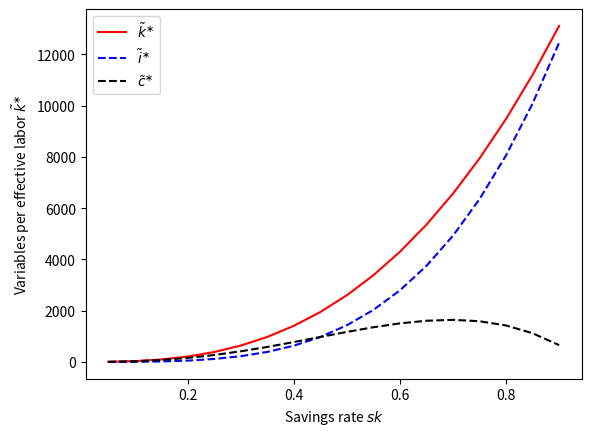

Write the Python code that produced this figure.
import numpy as np
import matplotlib.pyplot as plt

#Parameters
alpha = np.arange(0.05,0.95,0.05)     #Production function par
beta = np.arange(0.5,0.95,0.05)      #Human Capital parameter
sk = np.arange(0.05,0.95,0.05)       #Savings function for K and H
sh = np.arange(0.05,0.95,0.05) 
delta = np.arange(0.01,0.10,0.01)    #Law of motion for K par 
gamma_l = np.arange(0.01,0.05,0.01)  #Law of motion for Labor par
gamma_a = np.arange(0.01,0.10,0.01)  #Law of motion for Tech par

#Numpy stuff
alphax,skx,shx,deltax,gamma_lx,gamma_ax,betax= np.ix_(alpha,sk,sh,delta,gamma_l,gamma_a,beta)
alphax.shape, skx.shape, shx.shape, deltax.shape, gamma_lx.shape, gamma_ax.shape, betax.shape

#Steady state for capital per effective labor
k_al = (((skx**alphax)*(shx**(1-alphax)))/(gamma_ax+gamma_lx+deltax)) ** (1/(1-alphax-betax))
h_al = (((shx**(1-betax)*(shx**(betax)))/(gamma_ax+gamma_lx+deltax))) ** (1/(1-alphax-betax))
q_al = (k_al**alphax)*(h_al**betax)
i_al = (shx+skx)*q_al
c_al = q_al - i_al

#Variation of sh, alpha = 0,35
k_al_1 = k_al [4,0,:,0,0,0,0]
h_al_1 = h_al [4,0,:,0,0,0,0]
q_al_1 = q_al [4,0,:,0,0,0,0]
i_al_1 = i_al [4,0,:,0,0,0,0]
c_al_1 = c_al [4,0,:,0,0,0,0]

fig1 = plt.figure(); ax1=fig1.add_subplot(1,1,1)
ax1.plot(sk,q_al_1,'k-',color='red',label=r'$\tilde{k}^{\ast}$')
ax1.plot(sk,i_al_1,'k--',color='b',label=r'$\tilde{i}^{\ast}$')
ax1.plot(sk,c_al_1,'k--',color='k',label=r'$\tilde{c}^{\ast}$')
ax1.legend(loc='best')
ax1.set_xlabel(r'Savings rate $sk$')
ax1.set_ylabel(r'Variables per effective labor $\tilde{k}^{\ast}$')
#
#for i in range (0,8):
#    q_al_2 = [6,i,(8-i),0,0,0,6]
#
#fig1 = plt.figure(); ax1=fig1.add_subplot(1,1,1)
#ax1.plot(sk,q_al_2,'k-',color='red',label=r'$\tilde{k}^{\ast}$')
##ax1.plot(sk,i_al_1,'k--',color='b',label=r'$\tilde{i}^{\ast}$')
##ax1.plot(sk,c_al_1,'k--',color='k',label=r'$\tilde{c}^{\ast}$')
##ax1.legend(loc='best')
##ax1.set_xlabel(r'Savings rate $sk$')
#ax1.set_ylabel(r'Variables per effective labor $\tilde{k}^{\ast}$')
#
#    